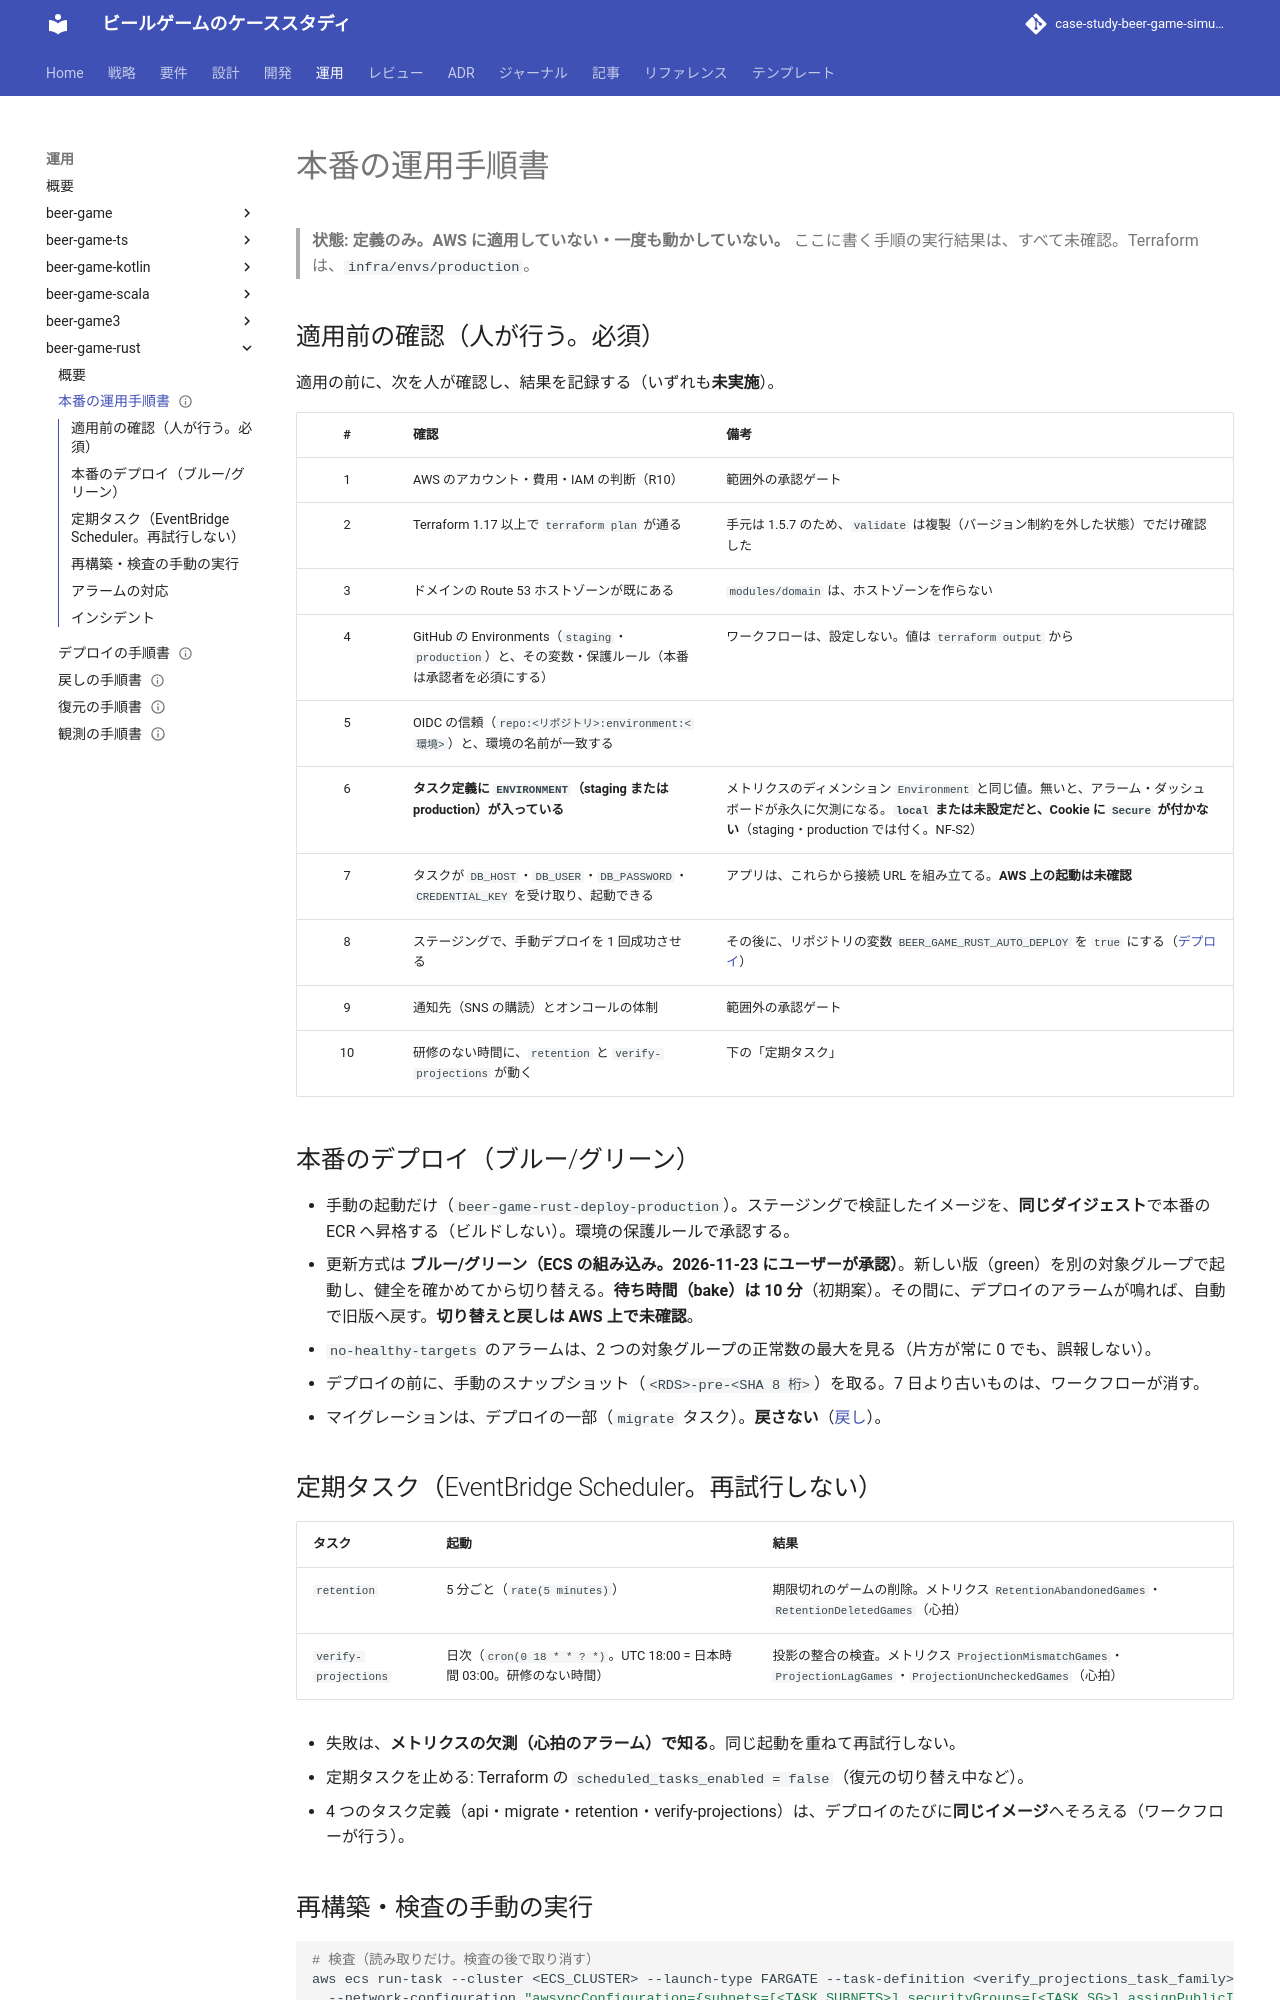

repository: k2works/case-study-beer-game-simulation · page: develop/operation/beer-game-rust/production/index.html · generator: mkdocs

---
type: Playbook
title: "本番の運用手順書 - beer-game-rust"
description: "本番の適用前の確認、デプロイとブルー/グリーン、定期タスク、再構築・検査の手動の実行、アラームの対応、インシデント。AWS には適用していない。"
tags: [operation, production]
status: draft
generated: { by: claude-code/claude-sonnet-5-5, at: 2026-11-23T00:00:00Z }
---

# 本番の運用手順書

> **状態: 定義のみ。AWS に適用していない・一度も動かしていない。** ここに書く手順の実行結果は、すべて未確認。Terraform は、`infra/envs/production`。

## 適用前の確認（人が行う。必須）

適用の前に、次を人が確認し、結果を記録する（いずれも**未実施**）。

| # | 確認 | 備考 |
| :-: | :--- | :--- |
| 1 | AWS のアカウント・費用・IAM の判断（R10） | 範囲外の承認ゲート |
| 2 | Terraform 1.17 以上で `terraform plan` が通る | 手元は 1.5.7 のため、`validate` は複製（バージョン制約を外した状態）でだけ確認した |
| 3 | ドメインの Route 53 ホストゾーンが既にある | `modules/domain` は、ホストゾーンを作らない |
| 4 | GitHub の Environments（`staging`・`production`）と、その変数・保護ルール（本番は承認者を必須にする） | ワークフローは、設定しない。値は `terraform output` から |
| 5 | OIDC の信頼（`repo:<リポジトリ>:environment:<環境>`）と、環境の名前が一致する | |
| 6 | **タスク定義に `ENVIRONMENT`（staging または production）が入っている** | メトリクスのディメンション `Environment` と同じ値。無いと、アラーム・ダッシュボードが永久に欠測になる。**`local` または未設定だと、Cookie に `Secure` が付かない**（staging・production では付く。NF-S2） |
| 7 | タスクが `DB_HOST`・`DB_USER`・`DB_PASSWORD`・`CREDENTIAL_KEY` を受け取り、起動できる | アプリは、これらから接続 URL を組み立てる。**AWS 上の起動は未確認** |
| 8 | ステージングで、手動デプロイを 1 回成功させる | その後に、リポジトリの変数 `BEER_GAME_RUST_AUTO_DEPLOY` を `true` にする（[デプロイ](./deploy.md)） |
| 9 | 通知先（SNS の購読）とオンコールの体制 | 範囲外の承認ゲート |
| 10 | 研修のない時間に、`retention` と `verify-projections` が動く | 下の「定期タスク」 |

## 本番のデプロイ（ブルー/グリーン）

- 手動の起動だけ（`beer-game-rust-deploy-production`）。ステージングで検証したイメージを、**同じダイジェスト**で本番の ECR へ昇格する（ビルドしない）。環境の保護ルールで承認する。
- 更新方式は **ブルー/グリーン（ECS の組み込み。2026-11-23 にユーザーが承認）**。新しい版（green）を別の対象グループで起動し、健全を確かめてから切り替える。**待ち時間（bake）は 10 分**（初期案）。その間に、デプロイのアラームが鳴れば、自動で旧版へ戻す。**切り替えと戻しは AWS 上で未確認**。
- `no-healthy-targets` のアラームは、2 つの対象グループの正常数の最大を見る（片方が常に 0 でも、誤報しない）。
- デプロイの前に、手動のスナップショット（`<RDS>-pre-<SHA 8 桁>`）を取る。7 日より古いものは、ワークフローが消す。
- マイグレーションは、デプロイの一部（`migrate` タスク）。**戻さない**（[戻し](./rollback.md)）。

## 定期タスク（EventBridge Scheduler。再試行しない）

| タスク | 起動 | 結果 |
| :--- | :--- | :--- |
| `retention` | 5 分ごと（`rate(5 minutes)`） | 期限切れのゲームの削除。メトリクス `RetentionAbandonedGames`・`RetentionDeletedGames`（心拍） |
| `verify-projections` | 日次（`cron(0 18 * * ? *)`。UTC 18:00 = 日本時間 03:00。研修のない時間） | 投影の整合の検査。メトリクス `ProjectionMismatchGames`・`ProjectionLagGames`・`ProjectionUncheckedGames`（心拍） |

- 失敗は、**メトリクスの欠測（心拍のアラーム）で知る**。同じ起動を重ねて再試行しない。
- 定期タスクを止める: Terraform の `scheduled_tasks_enabled = false`（復元の切り替え中など）。
- 4 つのタスク定義（api・migrate・retention・verify-projections）は、デプロイのたびに**同じイメージ**へそろえる（ワークフローが行う）。
